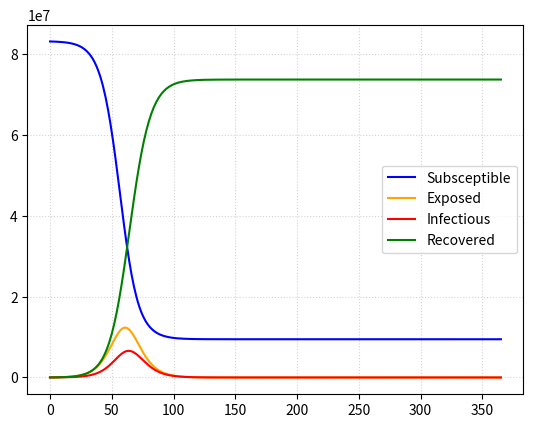

Source code (Python):
import numpy as np
import matplotlib.pyplot as plt

# Approximates a function's values using the euler method: f(t + h) = f(t) + h * f'(t).
# f: The function that should be approximated
# x0: The initial value at which to start
# t: The final time point at which to end
# h: The delta value at which the function should be approximated
def euler_method(f, x0, t, h):
    x = x0
    result = []

    for k in range(int(1 + t / h)):
        t = k * h
        x = x + h * f(t, x)

        result.append([t, x])
    return result

# Initializes the SEIR Model with its relevant parameters.
# Alpha: Determines the transition rate from exposed to infectious people. Its reciprocal 1/alpha is the incubation time in days.
# Beta: Determines the transmission rate from subsceptible to exposed people. It is usually connected to the reproduction number R0 and the recovery rate gamma.
# Gamma: Determines the recovery rate from infectious to recovered people. Its reciprocal 1/gamma is the recovery time in days.
def seir_model(alpha, beta, gamma, ny=0, my=0):
    def f(t, x):
        n, s, e, i, r = x

        dn = (ny - my) * n
        ds = ny * n - 1 / n * beta(t) * s * i - my * s
        de = 1 / n  * beta(t) * s * i - alpha * e - my * e
        di = alpha * e - gamma * i - my * i
        dr = gamma * i - my * r

        dx = np.array([dn, ds, de, di, dr])

        return dx

    return f

def beta_modulator(beta, amplitude=0, phi=0, period=365):
    def f(t):
        return beta * (1 + amplitude * np.sin(2 * np.pi * (t + phi) / period))

    return f

def seir_simulation():
    r0 = 2.4

    alpha = 1/5.5
    gamma = 1/3
    beta = beta_modulator(r0 * gamma)

    f = seir_model(alpha, beta, gamma)

    n = 83200000
    s = n - 40000
    e = n - s
    i = 0
    r = 0
    x0 = np.array([n, s, e, i, r])

    t = 365
    h = 1

    result = euler_method(f, x0, t, h)
    t, x = zip(*result)
    _, s, e, i, r = zip(*x)


    fig, ax = plt.subplots()


    plt.grid(linestyle=":", color="lightgrey")

    ax.plot(t, s, label="Subsceptible", color="blue")
    ax.plot(t, e, label="Exposed", color="orange")
    ax.plot(t, i, label="Infectious", color="red")
    ax.plot(t, r, label="Recovered", color="green")

    ax.legend()
    plt.show()

seir_simulation()